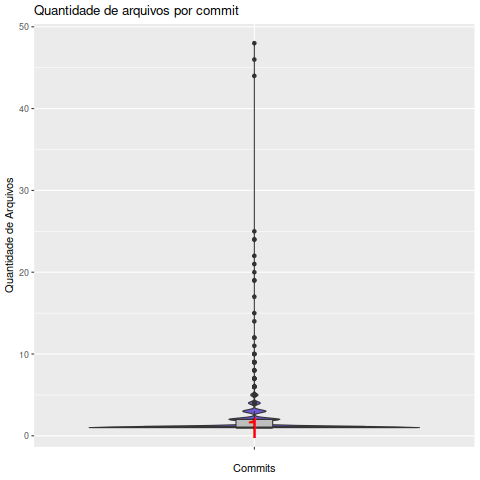

Source data for this figure (header and first rows):
Commit, EhAutor, Arquivo
0003b85ccb915d7fd4e0d7d3ea742e854ec782b9, Colaborador, 1
005858795878b92fc17b4c2127bce90a1d053483, Colaborador, 1
007f49c39f58abf6424f9a3612b025af4790f05a, Colaborador, 1
00bd8d42c3b2e3a6fd453393f401cc0af5071135, Colaborador, 1
00fbf435842410a5a0af8f2757e4affc6722f405, Colaborador, 1
012105e115b425ad05fb598106df78af2c54563d, Colaborador, 1
015cecf724ff7690d8e8237fda67e0311dd74cfa, Colaborador, 1
02275dff51c00d9fda640f729917fd0cdd3db79b, Colaborador, 1
0242b706e019136891dc5756a5dfcfd82ba545ad, Colaborador, 1
025152ee53b56861e9738b2218743af28c5f1e45, Colaborador, 1
0297da4d6e2cb4513aa3d864c6218b5b8b11ec68, Colaborador, 1
033ebcfee1887cf315b69ed6cda429966a59fa8a, Colaborador, 1
034624983b4ece4d8d1f7b604e6f8ce9007c627d, Colaborador, 1
036ffad8ed912fdff7e747a0d803ad54cc164ea7, Autor, 1
0487daf8655c8a353d2804fad7ffc7c5cf22f0a2, Colaborador, 1
04892cbbef60b0468667110ebdb7448bf183cb02, Colaborador, 1
053003f490aaf876c01fa0fa8c64674436aee048, Colaborador, 1
0534b54e519f5778ea7a1e2855a3f62d573fad93, Autor, 1
05777440d73b2a4d34cc6be26a95137a890cb9c1, Autor, 1
059e4ec9c8d59f6b283bda3f007ae9d2fd29bc83, Colaborador, 1
067ee4fc5b71872a1fb2758e07fae960832022d9, Autor, 1
0694cb9045ed07f08a625f07051604fce2945b9d, Colaborador, 1
069a6adb190acf84a27bad9b2049378bebf19671, Colaborador, 1
07b69fd2f8236d05191b8ceff86db74a0509249c, Colaborador, 1
093bdd8b1c3a6f8b211a647b7b4dbe6cfc38e69e, Colaborador, 1
09c7f2c935849bd0dd3c6c86c4c6e2a0d2384bd9, Colaborador, 1
09c94486be74c560fd683366bf065d8c8f783124, Colaborador, 1
0a2af0ab6256f5ccbbd81e62fabfc8fa6022995b, Colaborador, 1
0a2b0a25ffa99c4720ca754825e044aee670bc7c, Autor, 1
0a511852fe359782c4379ae4e9042fccb59de8d8, Colaborador, 1
0a5c8356eb3a86f1906733e76d2f802e9f986534, Colaborador, 1
0ba8b922a2f2b2cbc51bc09906ac6e71f804b275, Colaborador, 1
0badd9b874b2bd7ebbeb4209cbbc3fc0c9ce8899, Colaborador, 1
0c351c9cbc273b89c8ff21c8b80c162f8b6be494, Autor, 1
0c351c9cbc273b89c8ff21c8b80c162f8b6be494, Colaborador, 1
0c87e4b9147abaf095b8b84e1e154ecf8da4829e, Autor, 1
0cf80ecb321f493e3e35d544a970def9dab4f96a, Colaborador, 1
0d2feba69cd3fda426fd3b786afb8b7c563a62da, Colaborador, 1
0d36e0cd2faec00de7601b432a7cac293eea0b24, Colaborador, 1
0e1da0d33d14e2a1b107493cbc65cb321cefadcf, Colaborador, 1
0e63ca830dbb48a0ad287b33d97bea5547b94321, Colaborador, 1
0e76283c9ad642d85d62e025d834b75dc15a72dd, Colaborador, 1
0e8ac8b7a1a100a87900ae010edacde50e21af2c, Autor, 1
0ec02c13c7b17f2ad74a834f8b7b2d1ecc2d4630, Colaborador, 1
0f26470169af253a10d173ded60394e107f14e91, Colaborador, 1
0f6434986f576bf680e0231e0208bf0f977465e8, Colaborador, 1
0f828dd74f9ea81fe70c8a101a7aa7c40737437a, Colaborador, 1
0f90e6314a1beafb25721d56f13d3bfa3a00392c, Autor, 1
0ff2ade0783481d80d9ce7b66d02f9a15d3bff04, Colaborador, 1
1007af9506dc94f3ab41ee52e4899182a48c8dec, Colaborador, 1
107938971cd96b5cfdb6b26e2ce81f2d8a6bc224, Colaborador, 1
10b195a59ff1524ec779a9e061e56c4e9d7cf0fc, Colaborador, 1
10e6774f0e8aa477fe245ba51ba6f4c548bef7eb, Colaborador, 1
1186236ac11d959bd7b2af5c53db065f3aa3da13, Colaborador, 1
1215336b2da255436764c6fc8ad7bfac1915f4b6, Colaborador, 1
12456bf063d7d2c7b4e5c67586a059bd1449616c, Colaborador, 1
1265eee9e5c7bda90217e943b4a4b8a5729fa15f, Colaborador, 1
12b5466b75036e3f3db0fda221c2af90994522f6, Autor, 1
12cdb7704c58af2d2e2d7f54a9fa288e59825d3f, Colaborador, 1
130be78dbb3721a48fcd0530437818f1a0eef802, Colaborador, 1
... 1,087 more rows
